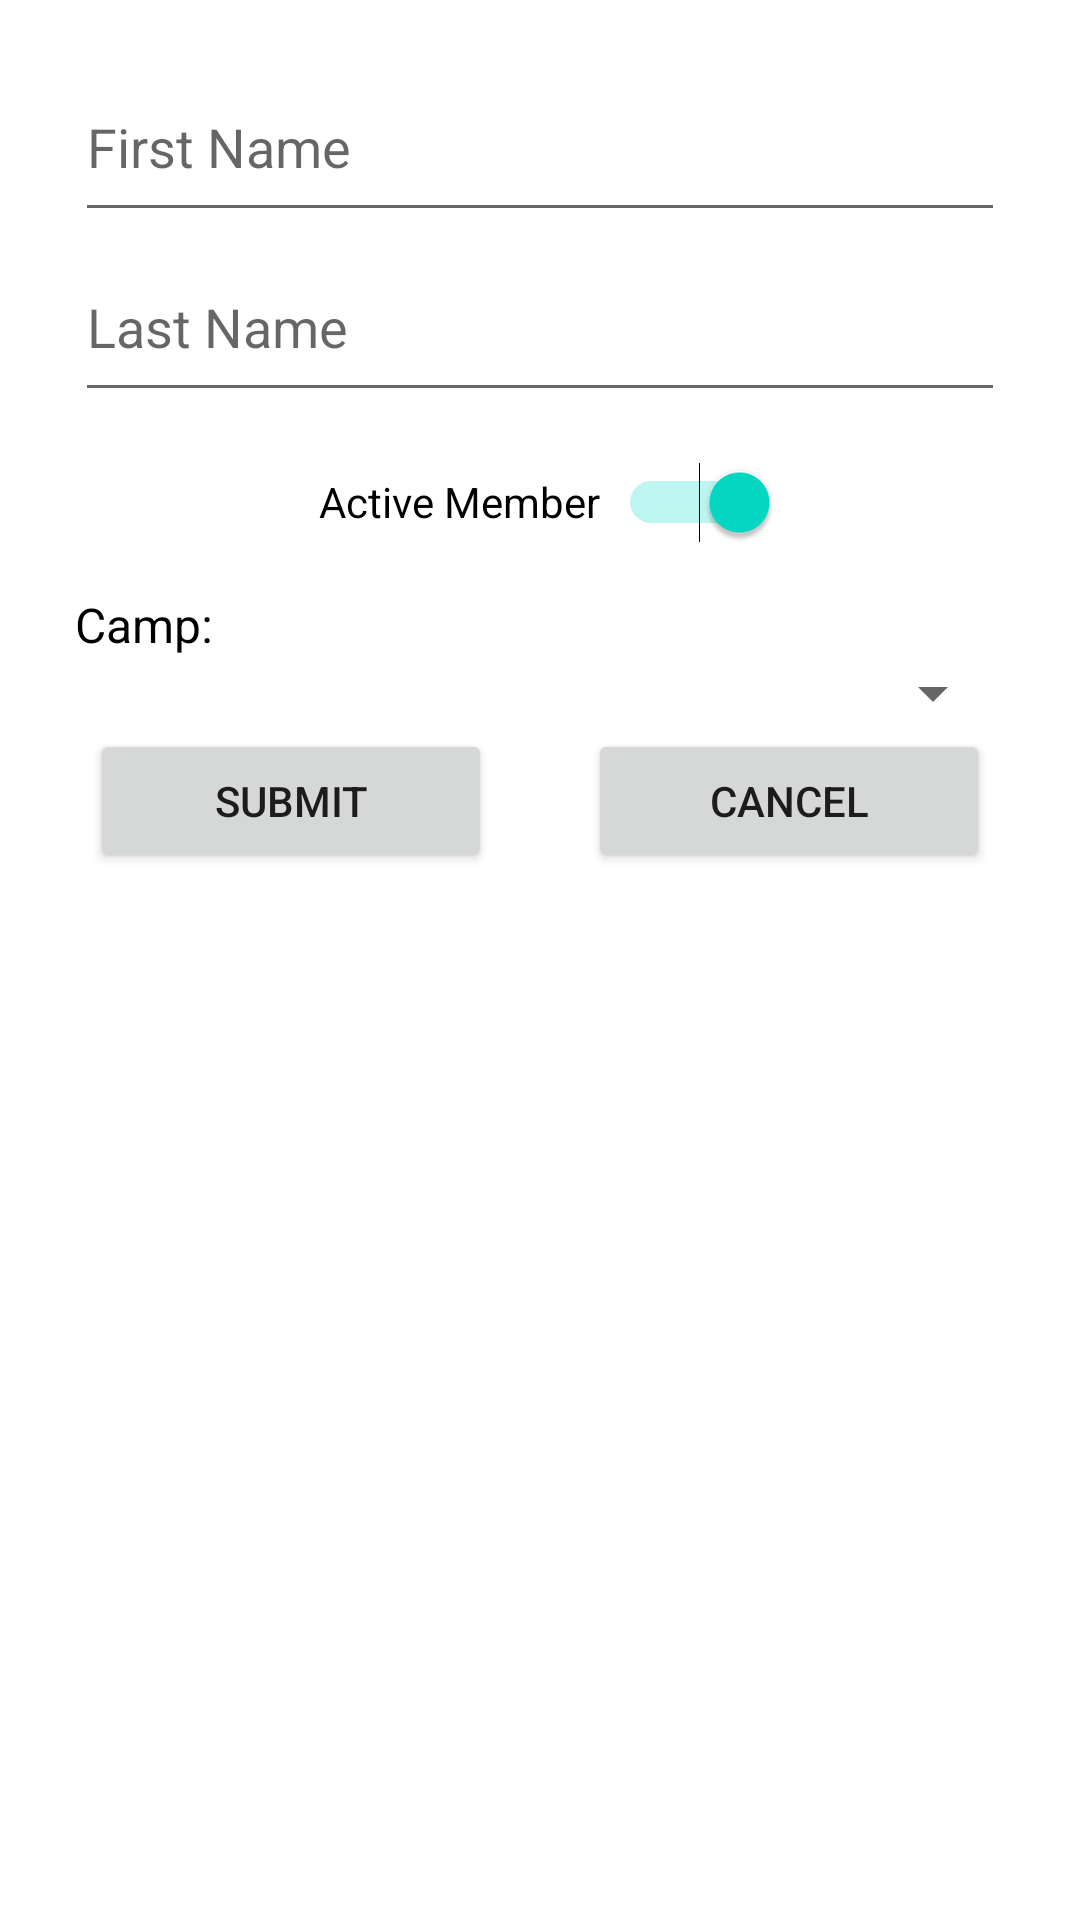

The Android layout XML behind this screen, and the referenced resources:
<!-- AndroidManifest.xml: application theme Theme.TennisCampAttendance -->
<!-- res/layout/activity_new_member.xml -->
<?xml version="1.0" encoding="utf-8"?>
<androidx.constraintlayout.widget.ConstraintLayout xmlns:android="http://schemas.android.com/apk/res/android"
    xmlns:app="http://schemas.android.com/apk/res-auto"
    xmlns:tools="http://schemas.android.com/tools"
    android:layout_width="match_parent"
    android:layout_height="match_parent"
    tools:context=".NewMemberActivity">

    <LinearLayout
        android:layout_width="310dp"
        android:layout_height="wrap_content"
        android:layout_marginTop="128dp"
        android:layout_marginBottom="460dp"
        android:gravity="center_horizontal"
        android:orientation="vertical"
        app:layout_constraintBottom_toBottomOf="parent"
        app:layout_constraintEnd_toEndOf="parent"
        app:layout_constraintStart_toStartOf="parent"
        app:layout_constraintTop_toTopOf="parent">

        <EditText
            android:id="@+id/editText_firstName"
            android:layout_width="match_parent"
            android:layout_height="60dp"
            android:ems="10"
            android:hint="First Name"
            android:inputType="textPersonName" />

        <EditText
            android:id="@+id/editText_lastName"
            android:layout_width="match_parent"
            android:layout_height="60dp"
            android:ems="10"
            android:hint="Last Name"
            android:inputType="textPersonName" />

        <Switch
            android:id="@+id/switch_active"
            android:layout_width="160dp"
            android:layout_height="60dp"
            android:checked="true"
            android:text="Active Member"
            android:textAlignment="center" />

        <TextView
            android:id="@+id/textView2"
            android:layout_width="match_parent"
            android:layout_height="wrap_content"
            android:text="Camp:"
            android:textColor="@color/black"
            android:textSize="16sp" />

        <Spinner
            android:id="@+id/spinner_selectCamp"
            android:layout_width="match_parent"
            android:layout_height="wrap_content" />

        <LinearLayout
            android:layout_width="300dp"
            android:layout_height="match_parent"
            android:orientation="horizontal">

            <Button
                android:id="@+id/button_submit"
                android:layout_width="60dp"
                android:layout_height="wrap_content"
                android:layout_marginEnd="16dp"
                android:layout_weight="1"
                android:text="Submit" />

            <Button
                android:id="@+id/button_cancelSubmit"
                android:layout_width="60dp"
                android:layout_height="wrap_content"
                android:layout_marginStart="16dp"
                android:layout_weight="1"
                android:text="Cancel" />
        </LinearLayout>
    </LinearLayout>
</androidx.constraintlayout.widget.ConstraintLayout>
<!-- resources referenced by this layout -->
<resources>
  <style name="Theme.TennisCampAttendance" parent="Theme.MaterialComponents.DayNight.DarkActionBar">
          
          <item name="colorPrimary">@color/purple_500</item>
          <item name="colorPrimaryVariant">@color/purple_700</item>
          <item name="colorOnPrimary">@color/white</item>
          
          <item name="colorSecondary">@color/teal_200</item>
          <item name="colorSecondaryVariant">@color/teal_700</item>
          <item name="colorOnSecondary">@color/black</item>
          
          <item name="android:statusBarColor">?attr/colorPrimaryVariant</item>
          
      </style>
  <!-- not gathered from this repository: default colours our renderer supplied (Android Studio template values) -->
  <color name="purple_500">#FF6200EE</color>
  <color name="purple_700">#FF3700B3</color>
  <color name="teal_200">#FF03DAC5</color>
  <color name="teal_700">#FF018786</color>
  <color name="black">#FF000000</color>
  <color name="white">#FFFFFFFF</color>
</resources>
